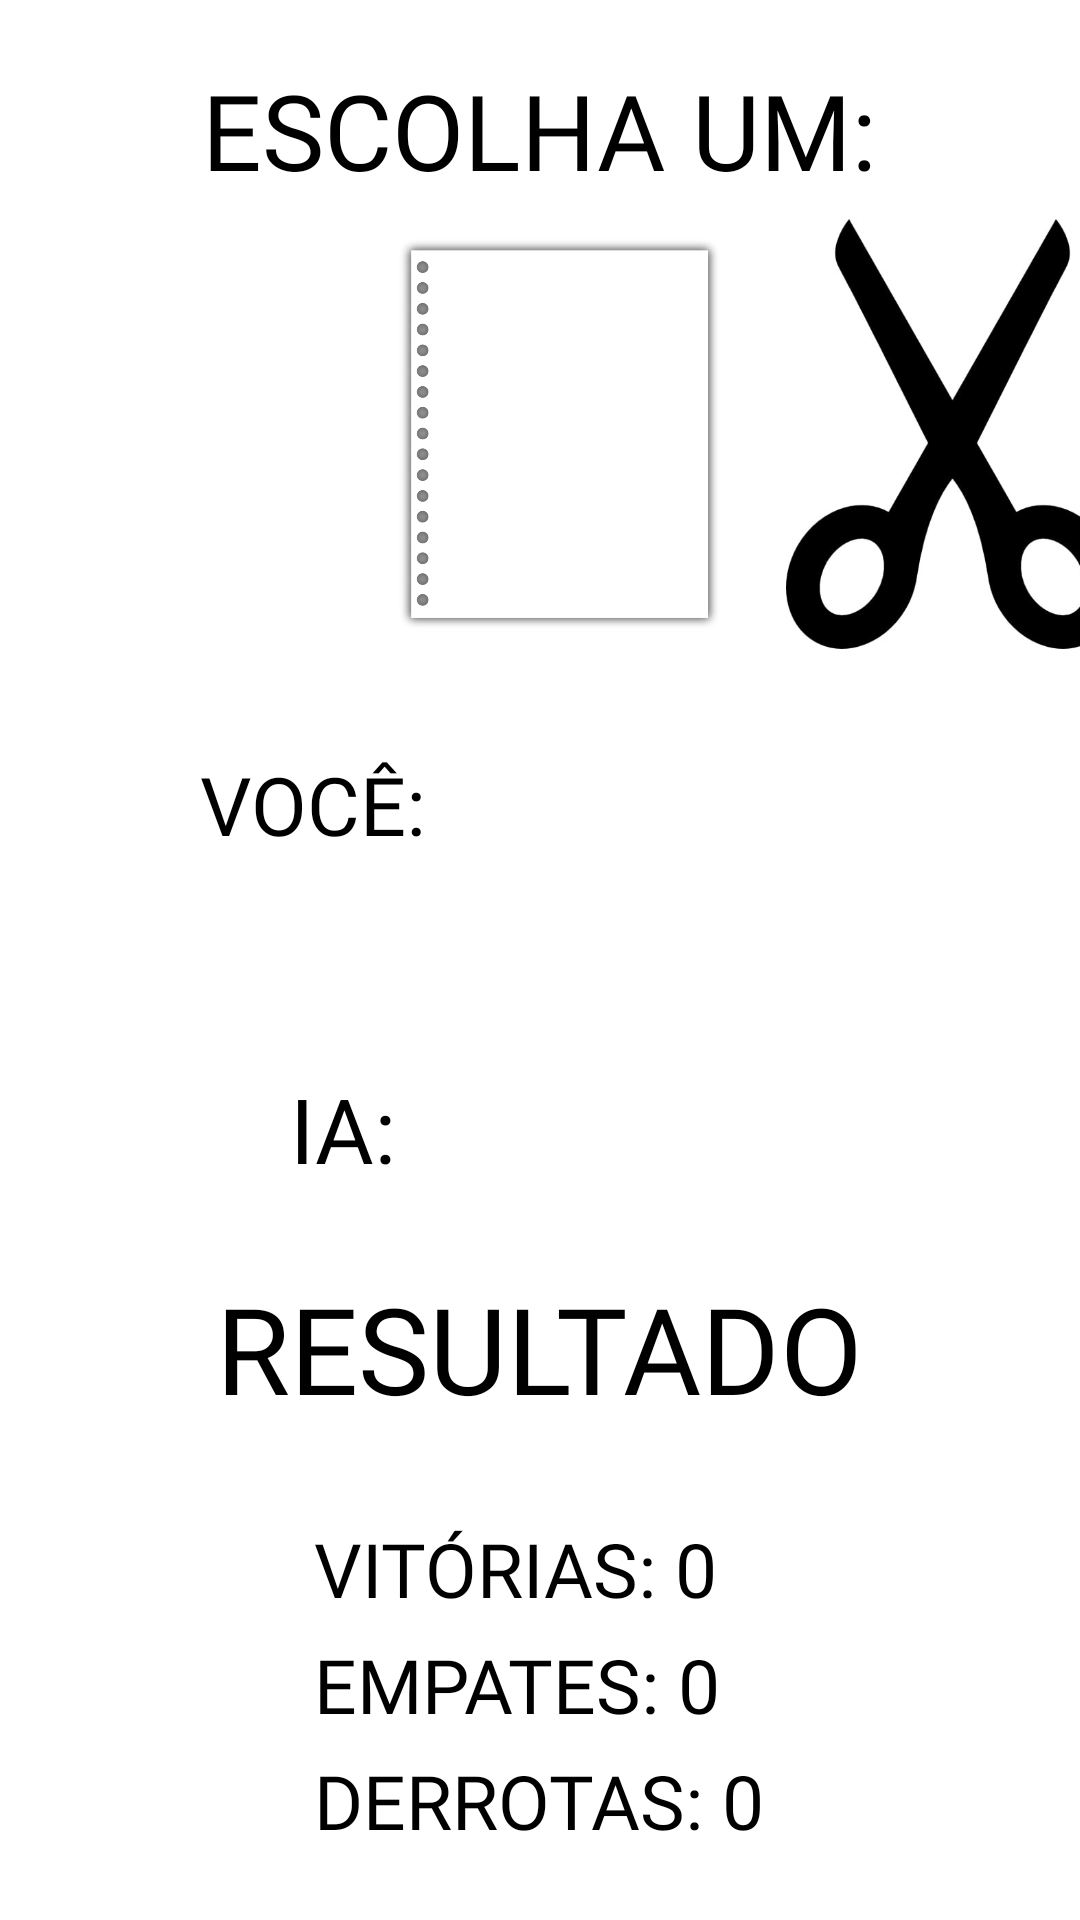

The Android layout XML behind this screen, and the referenced resources:
<!-- AndroidManifest.xml: application theme Theme.TrabalhoAvaliativo1 -->
<!-- res/layout/activity_pedra_papel_tesoura.xml -->
<?xml version="1.0" encoding="utf-8"?>
<RelativeLayout xmlns:android="http://schemas.android.com/apk/res/android"
    xmlns:app="http://schemas.android.com/apk/res-auto"
    xmlns:tools="http://schemas.android.com/tools"
    android:layout_width="match_parent"
    android:layout_height="match_parent"
    tools:context=".PedraPapelTesoura">

    <TextView
        android:layout_marginTop="20dp"
        android:id="@+id/PPTed1"
        android:layout_width="wrap_content"
        android:layout_height="wrap_content"
        android:text="ESCOLHA UM:"
        android:layout_centerHorizontal="true"
        android:textColor="@color/black"
        android:textSize="35dp"
        android:fontFamily="@font/freeshipping"

        />
    <LinearLayout
        android:id="@+id/l1"
        android:layout_below="@+id/PPTed1"
        android:layout_centerInParent="true"
        android:layout_width="wrap_content"
        android:layout_height="wrap_content"
        android:orientation="horizontal">

        <ImageView
            android:id="@+id/pedra"
            android:layout_width="111dp"
            android:layout_height="156dp"
            android:layout_marginRight="20dp"
            app:srcCompat="@drawable/pedra" />

        <ImageView
            android:id="@+id/papel"
            android:layout_width="111dp"
            android:layout_height="156dp"
            android:layout_marginRight="20dp"
            app:srcCompat="@drawable/papel" />
        <ImageView
            android:id="@+id/tesoura"
            android:layout_width="111dp"
            android:layout_height="156dp"
            app:srcCompat="@drawable/tesoura"
            />
        </LinearLayout>
    <LinearLayout
        android:id="@+id/layoutResu"
        android:layout_below="@+id/l1"
        android:layout_centerInParent="true"
        android:layout_width="wrap_content"
        android:layout_height="wrap_content"
        android:orientation="vertical">
        <ImageView
            android:id="@+id/idVC"
            android:layout_width="81dp"
            android:layout_height="90dp"
            />

        <ImageView
            android:id="@+id/idIA"
            android:layout_width="81dp"
            android:layout_height="90dp" />

    </LinearLayout>


    <LinearLayout
        android:layout_marginTop="250dp"
        android:layout_width="wrap_content"
        android:layout_height="wrap_content"
        android:orientation="vertical">
        <TextView
            android:layout_width="wrap_content"
            android:layout_height="wrap_content"
            android:text=" VOCÊ: "
            android:textSize="27dp"
            android:textColor="@color/black"
            android:layout_marginLeft="60dp"
            android:fontFamily="@font/freeshipping"
            />
        <TextView
            android:layout_width="wrap_content"
            android:layout_height="wrap_content"
            android:text="     IA:"
            android:textSize="30dp"
            android:layout_marginTop="70dp"
            android:layout_marginLeft="60dp"
            android:textColor="@color/black"
            android:fontFamily="@font/freeshipping"
            />
    </LinearLayout>

    <TextView
        android:layout_marginTop="20dp"
        android:id="@+id/idResu"
        android:layout_width="wrap_content"
        android:layout_height="wrap_content"
        android:layout_below="@id/layoutResu"
        android:layout_centerHorizontal="true"
        android:fontFamily="@font/freeshipping"
        android:text="RESULTADO"
        android:textColor="@color/black"
        android:textSize="40dp" />

    <LinearLayout
        android:id="@+id/PLACAR"
        android:layout_centerInParent="true"
        android:layout_marginTop="30dp"
        android:layout_below="@id/idResu"
        android:layout_width="wrap_content"
        android:layout_height="wrap_content"
        android:orientation="vertical">
    <TextView
        android:id="@+id/vitoria"
        android:layout_width="wrap_content"
        android:layout_height="wrap_content"
        android:text="VITÓRIAS: 0"
        android:textSize="25dp"
        android:layout_marginBottom="5dp"
        android:textColor="@color/black"
        android:fontFamily="@font/freeshipping"
        />
        <TextView
            android:id="@+id/empate"
            android:layout_width="wrap_content"
            android:layout_height="wrap_content"
            android:text="EMPATES: 0"
            android:textSize="25dp"
            android:layout_marginBottom="5dp"
            android:textColor="@color/black"
            android:fontFamily="@font/freeshipping"
            />
        <TextView
            android:id="@+id/derrota"
            android:layout_width="wrap_content"
            android:layout_height="wrap_content"
            android:text="DERROTAS: 0"
            android:textSize="25dp"
            android:textColor="@color/black"
            android:fontFamily="@font/freeshipping"
            />

    </LinearLayout>

    <Button
        android:layout_below="@+id/PLACAR"
        android:id="@+id/PPTencerrar"
        android:layout_width="wrap_content"
        android:layout_height="wrap_content"
        android:backgroundTint="@color/black"
        android:fontFamily="@font/freeshipping"
        android:text="ENCERRAR"
        android:textSize="20dp"
        android:layout_marginTop="20dp"
        android:layout_alignParentBottom="true"
        android:layout_centerHorizontal="true"
        android:layout_marginBottom="30dp"
        />



</RelativeLayout>
<!-- resources referenced by this layout -->
<resources>
  <!-- drawable papel: webp bitmap (drawable-nodpi, 15040 bytes) -->
  <!-- drawable tesoura: jpg bitmap (drawable-nodpi, 18735 bytes) -->
  <style name="Theme.TrabalhoAvaliativo1" parent="Theme.MaterialComponents.DayNight.NoActionBar">
          
          <item name="colorPrimary">@color/purple_500</item>
          <item name="colorPrimaryVariant">@color/purple_700</item>
          <item name="colorOnPrimary">@color/white</item>
          
          <item name="colorSecondary">@color/teal_200</item>
          <item name="colorSecondaryVariant">@color/teal_700</item>
          <item name="colorOnSecondary">@color/black</item>
          
          <item name="android:statusBarColor" tools:targetApi="l">?attr/colorPrimaryVariant</item>
          
      </style>
  <!-- not gathered from this repository: default colours our renderer supplied (Android Studio template values) -->
  <color name="purple_500">#FF6200EE</color>
  <color name="purple_700">#FF3700B3</color>
  <color name="teal_200">#FF03DAC5</color>
  <color name="teal_700">#FF018786</color>
  <color name="black">#FF000000</color>
  <color name="white">#FFFFFFFF</color>
</resources>
